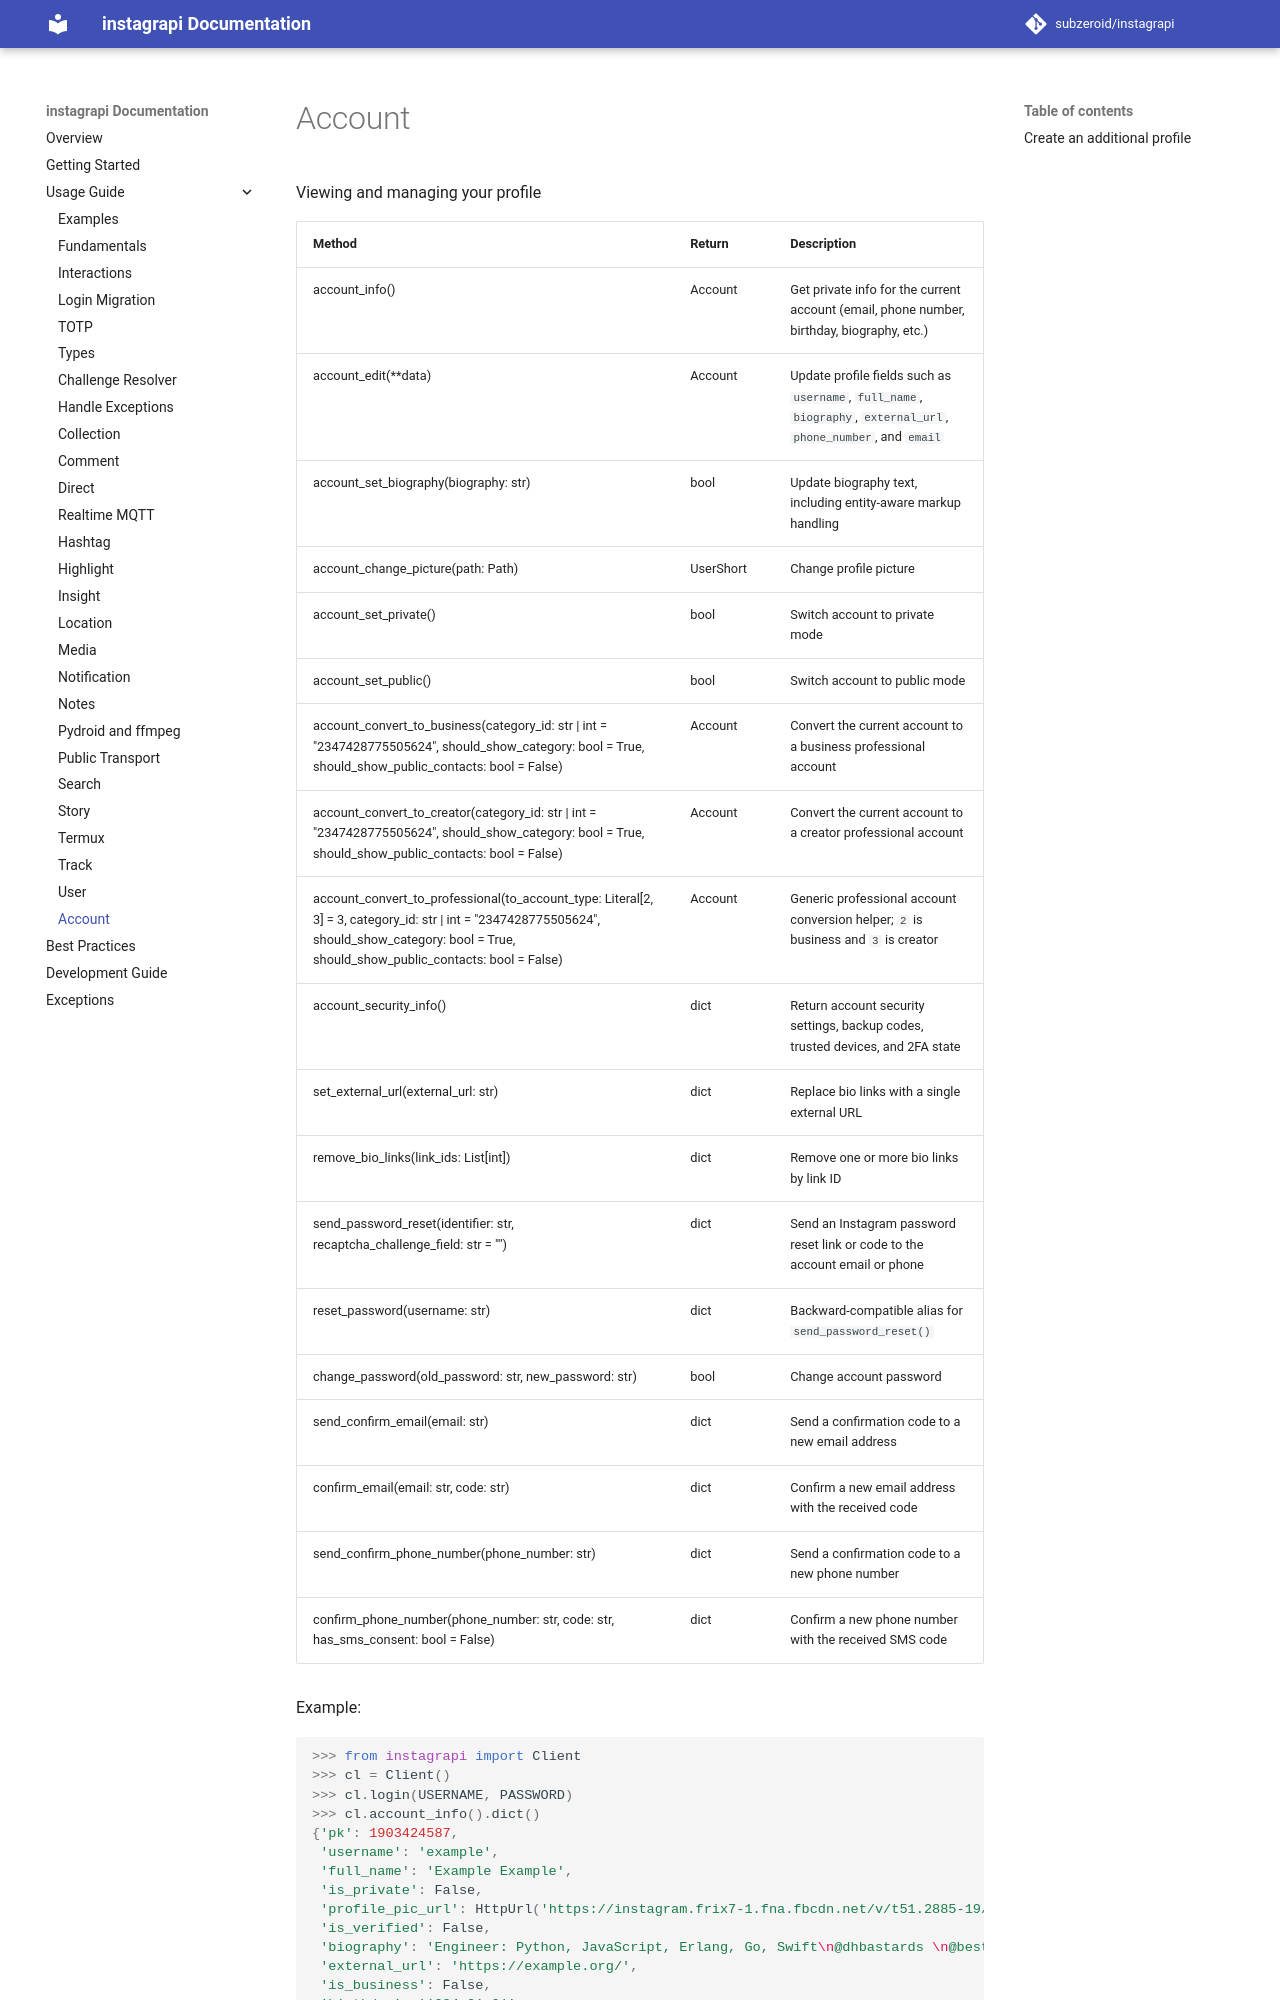

repository: bvolpato/instagrapi · page: dev/usage-guide/account/index.html · generator: mkdocs

# Account

Viewing and managing your profile

| Method | Return | Description |
| --- | --- | --- |
| account_info() | Account | Get private info for the current account (email, phone number, birthday, biography, etc.) |
| account_edit(**data) | Account | Update profile fields such as `username`, `full_name`, `biography`, `external_url`, `phone_number`, and `email` |
| account_set_biography(biography: str) | bool | Update biography text, including entity-aware markup handling |
| account_change_picture(path: Path) | UserShort | Change profile picture |
| account_set_private() | bool | Switch account to private mode |
| account_set_public() | bool | Switch account to public mode |
| account_convert_to_business(category_id: str \| int = "2347428775505624", should_show_category: bool = True, should_show_public_contacts: bool = False) | Account | Convert the current account to a business professional account |
| account_convert_to_creator(category_id: str \| int = "2347428775505624", should_show_category: bool = True, should_show_public_contacts: bool = False) | Account | Convert the current account to a creator professional account |
| account_convert_to_professional(to_account_type: Literal[2, 3] = 3, category_id: str \| int = "2347428775505624", should_show_category: bool = True, should_show_public_contacts: bool = False) | Account | Generic professional account conversion helper; `2` is business and `3` is creator |
| account_security_info() | dict | Return account security settings, backup codes, trusted devices, and 2FA state |
| set_external_url(external_url: str) | dict | Replace bio links with a single external URL |
| remove_bio_links(link_ids: List[int]) | dict | Remove one or more bio links by link ID |
| send_password_reset(identifier: str, recaptcha_challenge_field: str = "") | dict | Send an Instagram password reset link or code to the account email or phone |
| reset_password(username: str) | dict | Backward-compatible alias for `send_password_reset()` |
| change_password(old_password: str, new_password: str) | bool | Change account password |
| send_confirm_email(email: str) | dict | Send a confirmation code to a new email address |
| confirm_email(email: str, code: str) | dict | Confirm a new email address with the received code |
| send_confirm_phone_number(phone_number: str) | dict | Send a confirmation code to a new phone number |
| confirm_phone_number(phone_number: str, code: str, has_sms_consent: bool = False) | dict | Confirm a new phone number with the received SMS code |

Example:

```python
>>> from instagrapi import Client
>>> cl = Client()
>>> cl.login(USERNAME, PASSWORD)
>>> cl.account_info().dict()
{'pk': 1903424587,
 'username': 'example',
 'full_name': 'Example Example',
 'is_private': False,
 'profile_pic_url': HttpUrl('https://instagram.frix7-1.fna.fbcdn.net/v/t51.2885-19/s150x150/200092102_504535360754500_904902738723095864_n.jpg?tp=1&_nc_ht=instagram.frix7-1.fna.fbcdn.net&_nc_ohc=T2ZT6yA6XzoAX9MvAQA&edm=AJlpnE4BAAAA&ccb=7-4&oh=3865b51bb33b365c9de8bcf9775e519c&oe=60E982F2&_nc_sid=312772'),
 'is_verified': False,
 'biography': 'Engineer: Python, JavaScript, Erlang, Go, Swift\n@dhbastards \n@bestskatetrick \n@asphalt_kings_lb \n@best_drift_daily \n@wrclive \n@surferyone \n@bmxtravel',
 'external_url': 'https://example.org/',
 'is_business': False,
 'birthday': '1984-01-01',
 'phone_number': '+79991234567',
 'gender': 1,
 'email': '...@gmail.com'}

>>> cl.account_edit(external_url='https://github.com/subzeroid/instagrapi')
Account(pk=1903424587, username='example', ..., external_url='https://github.com/subzeroid/instagrapi')
